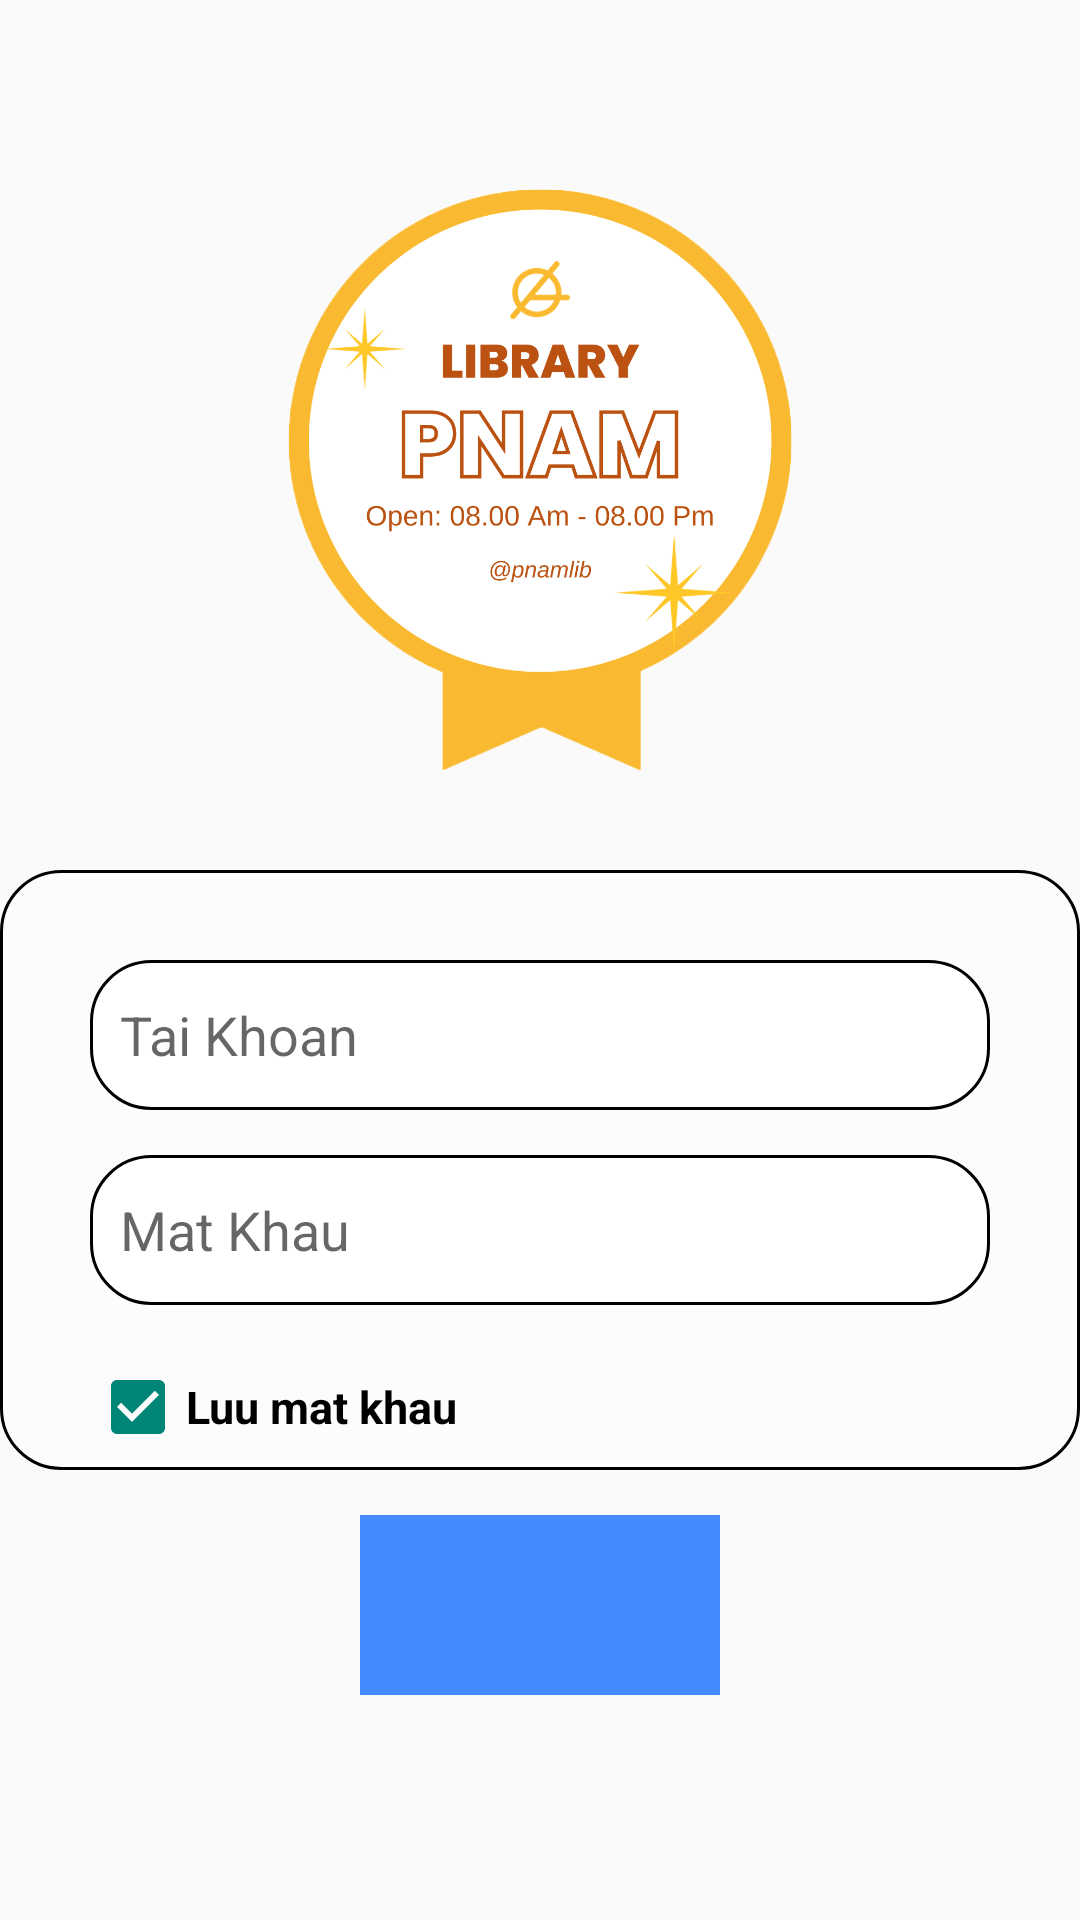

Layout XML and referenced resources for this Android screen:
<!-- AndroidManifest.xml: application theme Theme.DuAnMau -->
<!-- res/layout/activity_man_hinh_dang_nhap.xml -->
<?xml version="1.0" encoding="utf-8"?>
<LinearLayout xmlns:android="http://schemas.android.com/apk/res/android"
    xmlns:app="http://schemas.android.com/apk/res-auto"
    xmlns:tools="http://schemas.android.com/tools"
    android:layout_width="match_parent"
    android:layout_height="match_parent"
    android:orientation="vertical"
    android:background="@drawable/backlogin1"
    tools:context=".ManHinhDangNhap">

<ImageView
    android:layout_width="200sp"
    android:layout_height="200sp"
    android:layout_gravity="center_horizontal"
    android:layout_marginTop="60sp"
    android:src="@drawable/logo"
    />
    <LinearLayout
        android:layout_width="360sp"
        android:layout_height="200sp"
        android:layout_gravity="center_horizontal"
        android:orientation="vertical"
        android:layout_marginTop="30sp"
        android:background="@drawable/khung"
        >
        <EditText
            android:id="@+id/edtTaiKhoan"
            android:layout_width="300sp"
            android:layout_height="50sp"
            android:hint="Tai Khoan"
            android:layout_gravity="center_horizontal"
            android:padding="10sp"
            android:layout_marginTop="30sp"
            android:background="@drawable/khung_nhap"
            />
        <EditText
            android:id="@+id/edtMatKhau"
            android:layout_gravity="center_horizontal"
            android:layout_width="300sp"
            android:layout_marginTop="15sp"
            android:layout_height="50sp"
            android:hint="Mat Khau"
            android:padding="10sp"
            android:inputType="textPassword"
            android:background="@drawable/khung_nhap"
            />
        <CheckBox
                android:id="@+id/chkLuuMatKhau"
                android:layout_width="150sp"
                android:textSize="15sp"
                android:textStyle="bold"
                android:checked="true"
                android:layout_height="48sp"
                android:text="Luu mat khau"
                android:layout_marginLeft="30sp"
                android:layout_marginTop="10sp"
            />

    </LinearLayout>

    <ImageButton
        android:id="@+id/btnDangNhap"
        android:layout_width="120sp"
        android:layout_height="60sp"
        android:src="@drawable/btnlogin1"
        android:layout_margin="15sp"
        android:background="#448AFF"
        android:layout_gravity="center_horizontal"
        />

</LinearLayout>
<!-- resources referenced by this layout -->
<resources>
  <!-- drawable khung (drawable) -->
  <?xml version="1.0" encoding="utf-8"?>
  <shape xmlns:android="http://schemas.android.com/apk/res/android">
      <corners android:radius="20dp"/>
      <stroke android:color="@color/black" android:width="1sp"></stroke>
      <solid android:color="#59FFFFFF"/>
  </shape>
  <!-- drawable khung_nhap (drawable) -->
  <?xml version="1.0" encoding="utf-8"?>
  <shape xmlns:android="http://schemas.android.com/apk/res/android">
      <corners android:radius="20dp"/>
      <stroke android:color="@color/black" android:width="1sp"></stroke>
      <solid android:color="@color/white"/>
  </shape>
  <!-- drawable logo: png bitmap (drawable, 123111 bytes) -->
  <style name="Theme.DuAnMau" parent="Base.Theme.DuAnMau" />
  <style name="Base.Theme.DuAnMau" parent="Theme.AppCompat.DayNight.NoActionBar">
          
          
  
      </style>
  <!-- not gathered from this repository: default colours our renderer supplied (Android Studio template values) -->
  <color name="black">#FF000000</color>
  <color name="white">#FFFFFFFF</color>
</resources>
